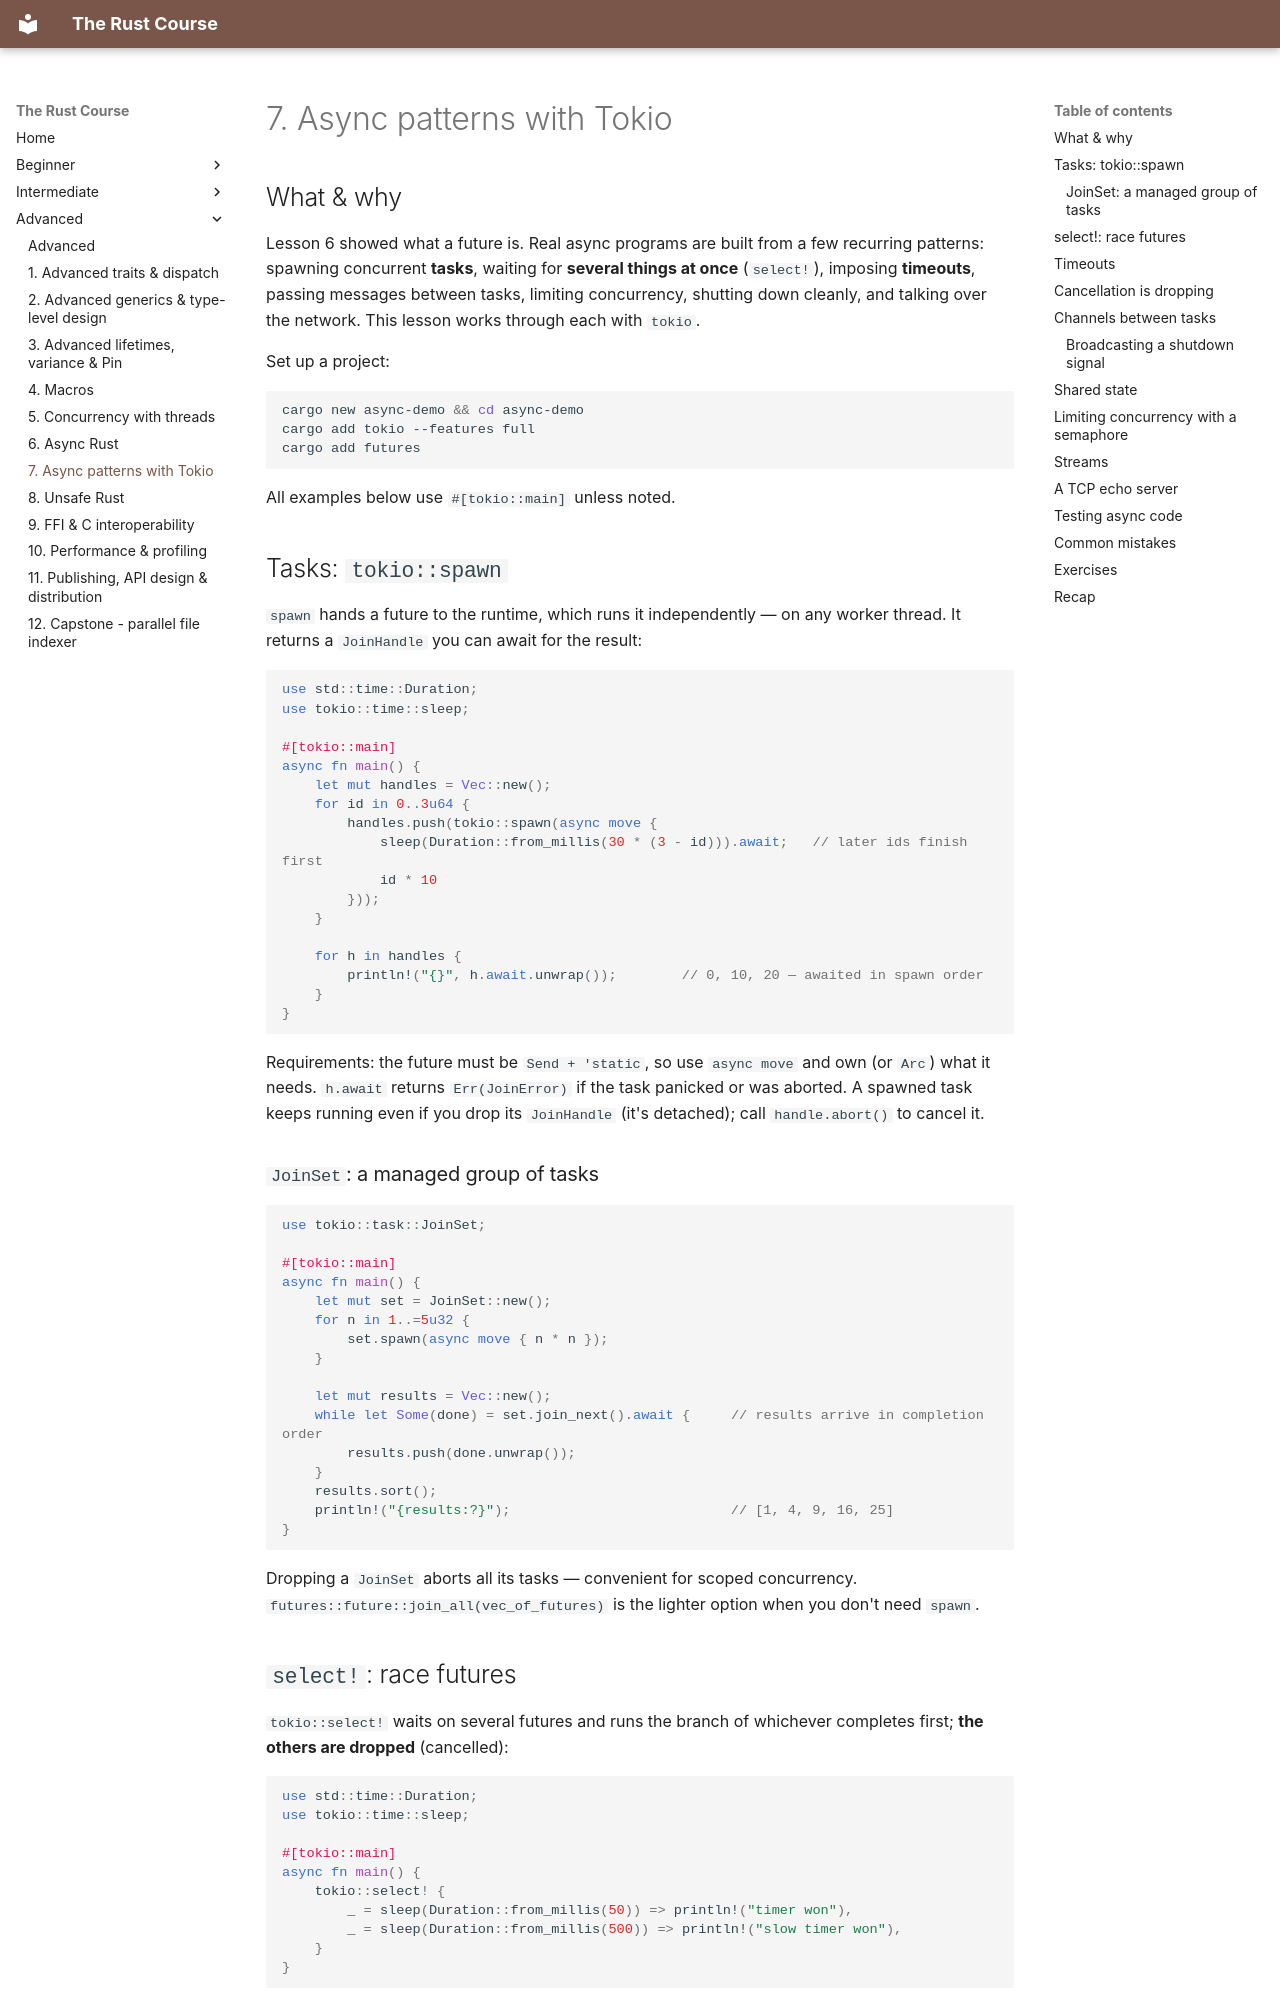

repository: HunterGHall/rust-course · page: advanced/07-async-patterns-with-tokio/index.html · generator: mkdocs

# 7. Async patterns with Tokio

## What & why

Lesson 6 showed what a future is. Real async programs are built from a few recurring patterns: spawning concurrent **tasks**, waiting for **several things at once** (`select!`), imposing **timeouts**, passing messages between tasks, limiting concurrency, shutting down cleanly, and talking over the network. This lesson works through each with `tokio`.

Set up a project:

```bash
cargo new async-demo && cd async-demo
cargo add tokio --features full
cargo add futures
```

All examples below use `#[tokio::main]` unless noted.

## Tasks: `tokio::spawn`

`spawn` hands a future to the runtime, which runs it independently — on any worker thread. It returns a `JoinHandle` you can await for the result:

<!-- check: skip -->
```rust
use std::time::Duration;
use tokio::time::sleep;

#[tokio::main]
async fn main() {
    let mut handles = Vec::new();
    for id in 0..3u64 {
        handles.push(tokio::spawn(async move {
            sleep(Duration::from_millis(30 * (3 - id))).await;   // later ids finish first
            id * 10
        }));
    }

    for h in handles {
        println!("{}", h.await.unwrap());        // 0, 10, 20 — awaited in spawn order
    }
}
```

Requirements: the future must be `Send + 'static`, so use `async move` and own (or `Arc`) what it needs. `h.await` returns `Err(JoinError)` if the task panicked or was aborted. A spawned task keeps running even if you drop its `JoinHandle` (it's detached); call `handle.abort()` to cancel it.

### `JoinSet`: a managed group of tasks

<!-- check: skip -->
```rust
use tokio::task::JoinSet;

#[tokio::main]
async fn main() {
    let mut set = JoinSet::new();
    for n in 1..=5u32 {
        set.spawn(async move { n * n });
    }

    let mut results = Vec::new();
    while let Some(done) = set.join_next().await {     // results arrive in completion order
        results.push(done.unwrap());
    }
    results.sort();
    println!("{results:?}");                           // [1, 4, 9, 16, 25]
}
```

Dropping a `JoinSet` aborts all its tasks — convenient for scoped concurrency. `futures::future::join_all(vec_of_futures)` is the lighter option when you don't need `spawn`.

## `select!`: race futures

`tokio::select!` waits on several futures and runs the branch of whichever completes first; **the others are dropped** (cancelled):

<!-- check: skip -->
```rust
use std::time::Duration;
use tokio::time::sleep;

#[tokio::main]
async fn main() {
    tokio::select! {
        _ = sleep(Duration::from_millis(50)) => println!("timer won"),
        _ = sleep(Duration::from_millis(500)) => println!("slow timer won"),
    }
}
```
